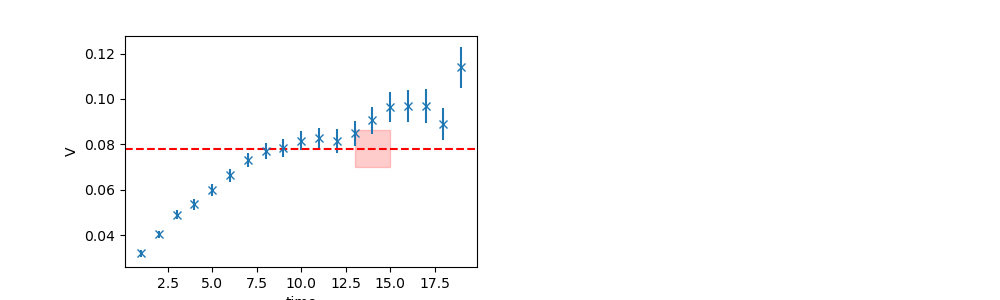

The table this chart was drawn from, first rows:
	EffectiveMass	Error	RegUp	RegLow
0	0.07819	0.008051	16	13
